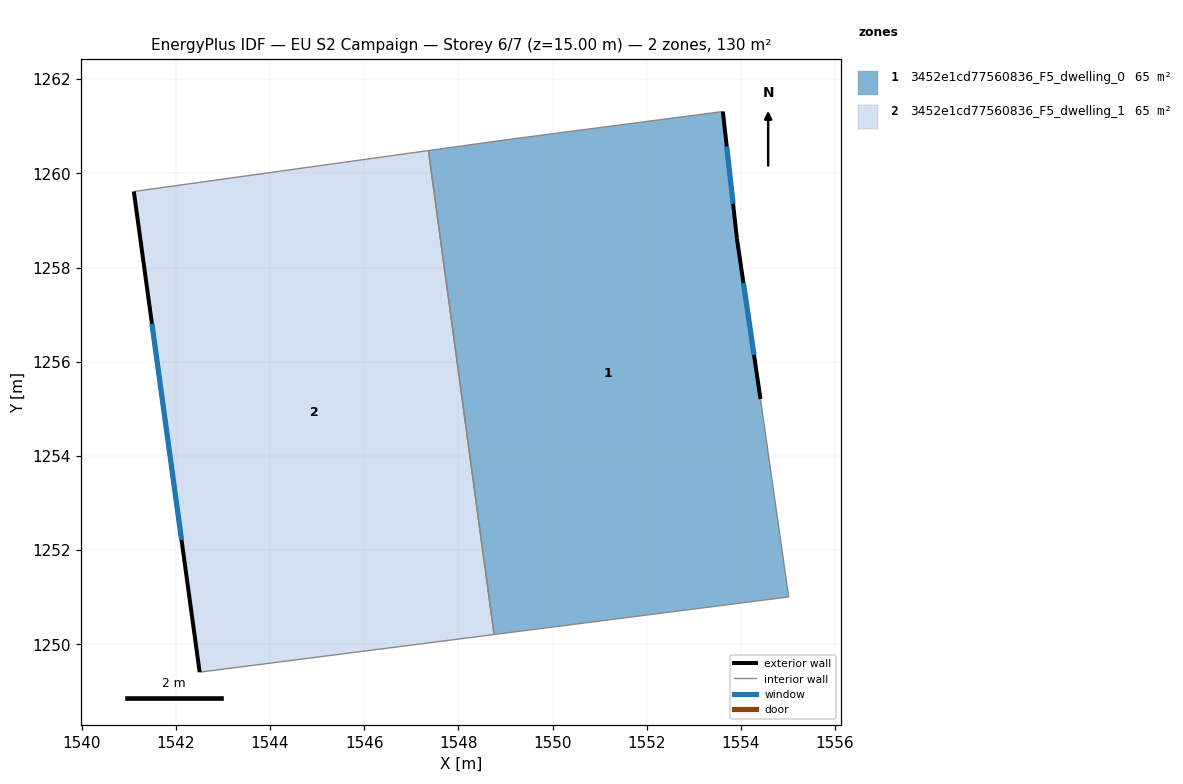
=== STOREY PLAN SPEC (per zone: floor XY polygon, exterior-wall plan segments, windows/doors) ===
zone 1: 3452e1cd77560836_F5_dwelling_0  (65.2 m²)
  floor: (1553.62, 1261.31) (1553.92, 1258.61) (1554.42, 1255.21) (1555.02, 1251.00) (1548.76, 1250.21) (1547.36, 1260.48) (1549.01, 1260.71)
  exterior wall: (1554.42, 1255.21) – (1553.92, 1258.61)  [3.4 m]
    window: (1554.28, 1256.14) – (1554.05, 1257.67)  [2.1 m²]
  exterior wall: (1553.92, 1258.61) – (1553.62, 1261.31)  [2.7 m]
    window: (1553.83, 1259.35) – (1553.70, 1260.57)  [1.6 m²]
  interior walls: 5
zone 2: 3452e1cd77560836_F5_dwelling_1  (65.2 m²)
  floor: (1547.36, 1260.48) (1548.76, 1250.21) (1542.51, 1249.41) (1541.11, 1259.62)
  exterior wall: (1541.11, 1259.62) – (1542.51, 1249.41)  [10.3 m]
    window: (1541.49, 1256.81) – (1542.12, 1252.22)  [6.2 m²]
  interior walls: 3

=== DERIVED (storey summary) ===
Building: EU S2 Campaign
Storey: 6 of 7  (floor level z = 15.00 m)
Storey gross floor area: 130.5 m²
Zones on this storey: 2
  - 3452e1cd77560836_F5_dwelling_0: floor 65.2 m²; exterior wall 6.2 m (18.5 m²); 2 window(s) 3.7 m²; WWR 20.2%
  - 3452e1cd77560836_F5_dwelling_1: floor 65.2 m²; exterior wall 10.3 m (30.9 m²); 1 window(s) 6.2 m²; WWR 20.2%
Zone adjacency (shared interzone walls):
  - 3452e1cd77560836_F5_dwelling_0 ↔ 3452e1cd77560836_F5_dwelling_1